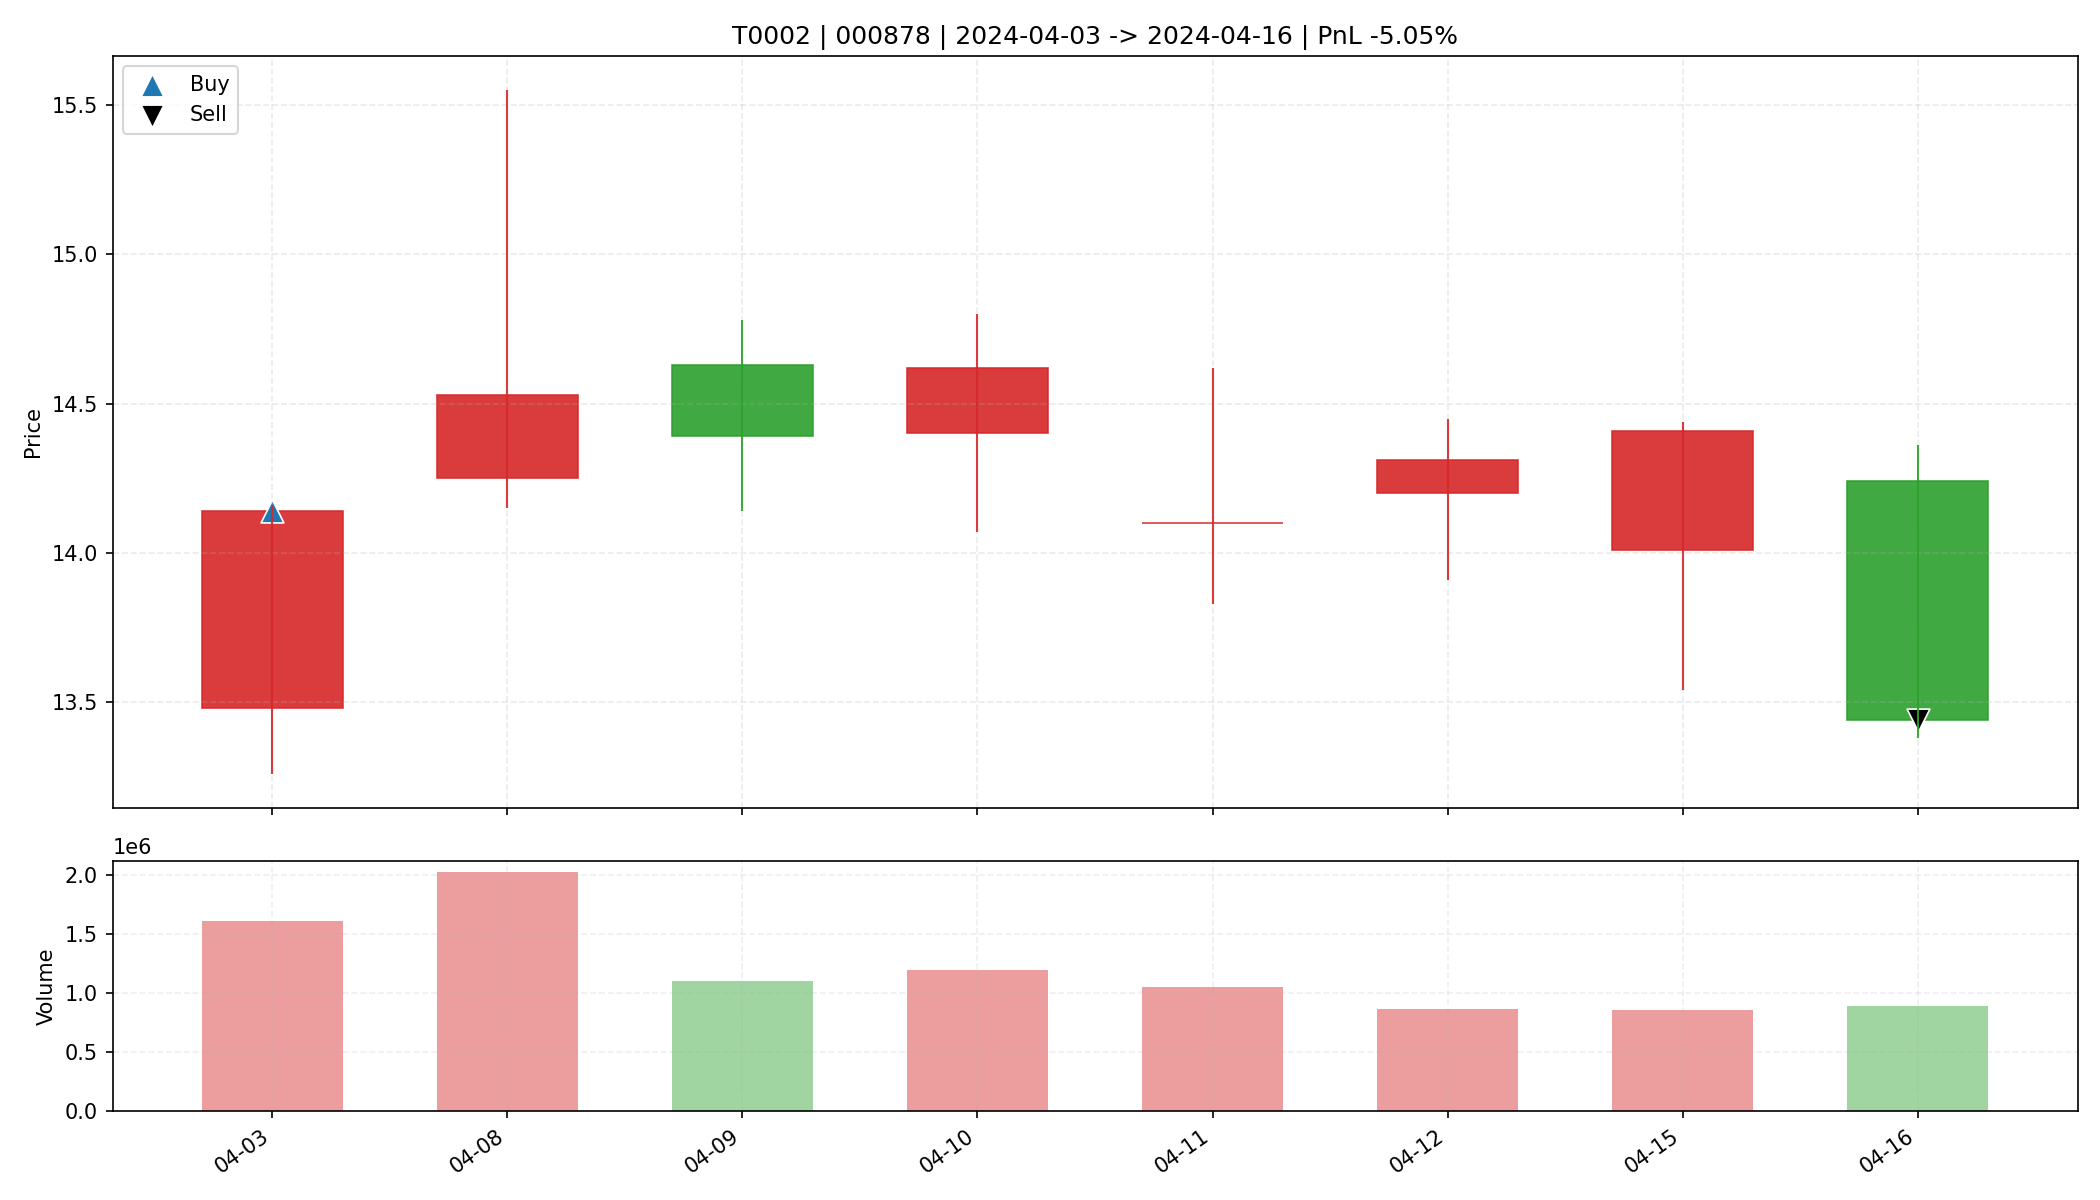

The file beside this chart, header and first rows:
date, open, high, low, close, amount, volume, trade_id, code, buy_date, sell_date, buy_price, sell_price, matched_shares, buy_reason, sell_reason, sell_profit_pct, sell_hold_days, is_buy_day, is_sell_day, holding_day_index
2024-04-03, 13.48, 14.16, 13.26, 14.14, 2213833472, 1609391, T0002, 000878, 2024-04-03, 2024-04-16, 14.14, 13.44, 2300, 前10日振幅9.5%, 阳线涨幅4.9%, 突破均线, 温和放量1.5倍, MA…, 跌破MA10, -5.045, 7.0, True, False, 0
2024-04-08, 14.25, 15.55, 14.15, 14.53, 2983477504, 2020937, T0002, 000878, 2024-04-03, 2024-04-16, 14.14, 13.44, 2300, 前10日振幅9.5%, 阳线涨幅4.9%, 突破均线, 温和放量1.5倍, MA…, 跌破MA10, -5.045, 7.0, False, False, 1
2024-04-09, 14.63, 14.78, 14.14, 14.39, 1589970560, 1102584, T0002, 000878, 2024-04-03, 2024-04-16, 14.14, 13.44, 2300, 前10日振幅9.5%, 阳线涨幅4.9%, 突破均线, 温和放量1.5倍, MA…, 跌破MA10, -5.045, 7.0, False, False, 2
2024-04-10, 14.4, 14.8, 14.07, 14.62, 1720316928, 1192160, T0002, 000878, 2024-04-03, 2024-04-16, 14.14, 13.44, 2300, 前10日振幅9.5%, 阳线涨幅4.9%, 突破均线, 温和放量1.5倍, MA…, 跌破MA10, -5.045, 7.0, False, False, 3
2024-04-11, 14.1, 14.62, 13.83, 14.1, 1494652672, 1055373, T0002, 000878, 2024-04-03, 2024-04-16, 14.14, 13.44, 2300, 前10日振幅9.5%, 阳线涨幅4.9%, 突破均线, 温和放量1.5倍, MA…, 跌破MA10, -5.045, 7.0, False, False, 4
2024-04-12, 14.2, 14.45, 13.91, 14.31, 1227182336, 862415, T0002, 000878, 2024-04-03, 2024-04-16, 14.14, 13.44, 2300, 前10日振幅9.5%, 阳线涨幅4.9%, 突破均线, 温和放量1.5倍, MA…, 跌破MA10, -5.045, 7.0, False, False, 5
2024-04-15, 14.01, 14.44, 13.54, 14.41, 1195129088, 855527, T0002, 000878, 2024-04-03, 2024-04-16, 14.14, 13.44, 2300, 前10日振幅9.5%, 阳线涨幅4.9%, 突破均线, 温和放量1.5倍, MA…, 跌破MA10, -5.045, 7.0, False, False, 6
2024-04-16, 14.24, 14.36, 13.38, 13.44, 1239952384, 894319, T0002, 000878, 2024-04-03, 2024-04-16, 14.14, 13.44, 2300, 前10日振幅9.5%, 阳线涨幅4.9%, 突破均线, 温和放量1.5倍, MA…, 跌破MA10, -5.045, 7.0, False, True, 7
